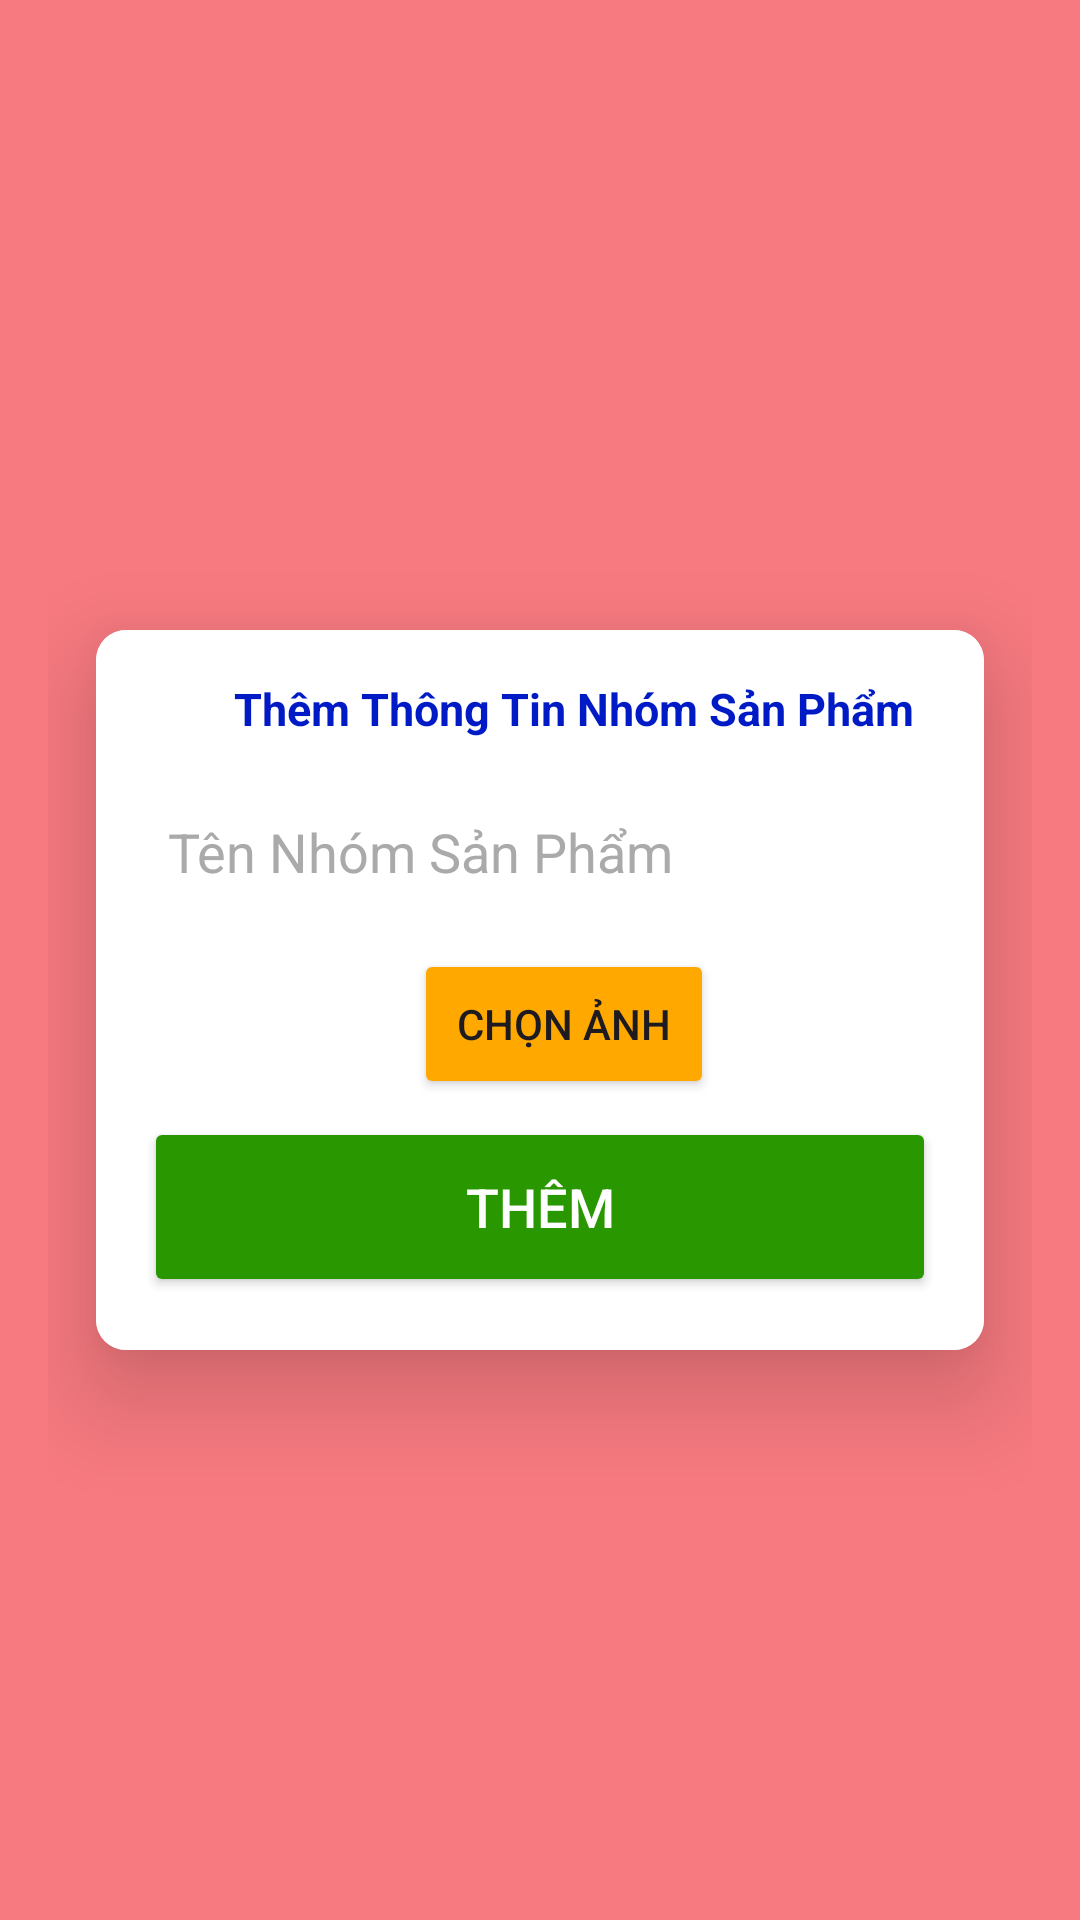

Reconstruct the res/layout file that produces this screen, plus the resources it refers to.
<!-- AndroidManifest.xml: application theme Theme.StoreManager_Group4 -->
<!-- res/layout/activity_them_nhom_san_pham.xml -->
<LinearLayout xmlns:android="http://schemas.android.com/apk/res/android"
    android:layout_width="match_parent"
    android:layout_height="match_parent"
    xmlns:app="http://schemas.android.com/apk/res-auto"
    android:gravity="center"
    android:padding="16dp"
    android:background="#f77a80"
    android:orientation="vertical">
    <ImageButton
        android:id="@+id/imgback"
        android:layout_width="wrap_content"
        android:layout_height="wrap_content"
        android:layout_alignParentStart="true"
        android:layout_alignParentTop="true"
        android:background="@null"


        android:padding="10dp"/>
    <androidx.cardview.widget.CardView
        android:layout_width="match_parent"
        android:layout_height="wrap_content"
        android:layout_margin="16dp"
        app:cardCornerRadius="10dp"
        app:cardElevation="20dp"
        >


        <LinearLayout
            android:layout_width="match_parent"
            android:layout_height="wrap_content"
            android:orientation="vertical"
            android:background="#FFFFFF"
            android:padding="16dp">

            <TextView
                android:layout_width="wrap_content"
                android:layout_height="wrap_content"
                android:text="Thêm Thông Tin Nhóm Sản Phẩm"
                android:textSize="15sp"
                android:layout_marginLeft="30dp"
                android:textStyle="bold"
                android:textColor="#001BC5"
                android:layout_marginBottom="15dp" />

            <EditText
                android:layout_width="match_parent"
                android:layout_height="45dp"
                android:id="@+id/ten"
                android:background="@drawable/edittext"

                android:drawablePadding="8dp"
                android:hint="Tên Nhóm Sản Phẩm"
                android:textColorHint="#aaa"
                android:padding="8dp"
                android:textColor="@color/black"
                android:textColorHighlight="@color/cardview_dark_background"
                android:layout_marginTop="0dp"/>


            <LinearLayout
                android:layout_width="match_parent"
                android:orientation="horizontal"
                android:layout_height="wrap_content">
                <ImageView
                    android:layout_width="60dp"
                    android:layout_height="60dp"
                    android:id="@+id/imgnsp"
                    android:background="@drawable/edittext"

                    android:drawablePadding="8dp"

                    android:padding="8dp"

                    android:inputType="textPassword"
                    android:textColor="@color/black"
                    android:textColorHighlight="@color/cardview_dark_background"
                    android:layout_marginTop="5dp"/>
                <Button
                    android:layout_width="100dp"
                    android:layout_marginTop="10dp"
                    android:text="Chọn ảnh"
                    android:backgroundTint="#FFA900"
                    android:layout_marginLeft="30dp"
                    android:id="@+id/btnAddImg"
                    android:layout_height="50dp"></Button>
            </LinearLayout>

            <Button
                android:layout_width="match_parent"
                android:layout_height="60dp"
                android:id="@+id/btnadd"
                android:text="Thêm"
                android:textColor="#FFFFFF"
                android:textSize="18sp"
                android:layout_marginTop="1dp"
                android:backgroundTint="#289700"
                app:cornerRadius = "20dp"/>
            <TextView
                android:id="@+id/id"
                android:textSize="1sp"
                android:layout_width="wrap_content"
                android:layout_height="wrap_content" />

        </LinearLayout>
    </androidx.cardview.widget.CardView>
</LinearLayout>
<!-- resources referenced by this layout -->
<resources>
  <color name="black">#FF000000</color>
  <style name="Theme.StoreManager_Group4" parent="Base.Theme.StoreManager_Group4" />
  <style name="Base.Theme.StoreManager_Group4" parent="Theme.Material3.DayNight.NoActionBar">
          
          
      </style>
</resources>
